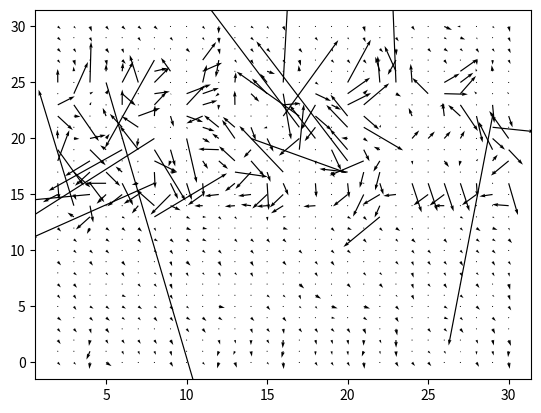

This figure's Python source:
import numpy as np
import matplotlib.pyplot as mplt

nx = 31; ny = 31
omega = 1.0; density = 1.0; t1 = 4.0/9.0; t2 = 1.0/9.0; t3 = 1.0/36.0; cSq = 1.0/3.0; dU = 1.0e-7

F = np.ones([nx, ny, 9]); F *= density/9.0; Feq = np.zeros_like(F)

BOUND = np.random.rand(nx, ny); BOUND[BOUND > 0.6] = 1.0; BOUND[BOUND != 1.0] = 0.0
boundIndices = np.nonzero(BOUND)
print(boundIndices[0])
print(boundIndices[1])

reflectOrder = [0, 1, 2, 3, 4, 5, 6, 7]; reflectedOrder = [4, 5, 6, 7, 0, 1, 2, 3]

toReflect = np.zeros_like(F)
for i in range(9):
    toReflect[:, :, i] = np.copy(BOUND)
reflected = np.copy(toReflect)

bouncedBack = np.zeros_like(F)

indicesOne = np.array(range(1, nx + 1), dtype=np.int8); indicesOne = indicesOne%nx
indicesTwo = np.array(range(ny - 1, ny*2 - 1), dtype=np.int8); indicesTwo = indicesTwo%ny
indicesThree = np.array(range(nx - 1, nx*2 - 1), dtype=np.int8); indicesThree = indicesThree%nx
indicesFour = np.array(range(1, ny + 1), dtype=np.int8); indicesFour = indicesFour%ny

for j in range(100):

    #propogation Step
    F[:, :, 3] = F[indicesOne, indicesTwo, 3]
    F[:, :, 2] = F[:, indicesTwo, 2]
    F[:, :, 1] = F[indicesThree, indicesTwo, 1]
    F[:, :, 4] = F[indicesOne, :, 4]
    F[:, :, 0] = F[indicesThree, :, 0]
    F[:, :, 5] = F[indicesOne, indicesFour, 5]
    F[:, :, 6] = F[:, indicesFour, 6]
    F[:, :, 7] = F[indicesThree, indicesFour, 7]

    #save densities to reflect at next time step
    bouncedBack.fill(0.0)
    for i in reflectOrder:
        #bouncedBack[BOUND == 1.0, i] = F[BOUND == 1.0, i]
        bouncedBack[boundIndices[0], boundIndices[1], i] = F[boundIndices[0], boundIndices[1], i] 

    DENSITY = np.sum(F, 2)
    uX = ( np.sum(F[:, :, [1, 2, 8]], 2) - np.sum(F[:, :, [4, 5, 6]], 2) ) / DENSITY
    uY = ( np.sum(F[:, :, [2, 3, 4]], 2) - np.sum(F[:, :, [6, 7, 8]], 2) ) / DENSITY
 
    #Boundary conditions
    #increase inlet pressure over time
    uX[0, :] += dU
    #set obstacle densities and velocities to 0.0
    #uX[BOUND == 1.0] = 0.0; uY[BOUND == 1.0] = 0.0; DENSITY[BOUND == 1.0] = 0.0
    uX[boundIndices[0], boundIndices[1]] = 0.0; uY[boundIndices[0], boundIndices[1]] = 0.0; DENSITY[boundIndices[0], boundIndices[1]] = 0.0

    #constants for Equillibrium calculation
    uSq = uX**2.0 + uY**2.0; uSqTemp = uSq/(2.0*cSq)
    uC2 = uX + uY; uC4 = uY - uX; uC6 = -1.0*uC2; uC8 = -1.0*uC4

    #Center equillibrium
    Feq[:, :, 8] = t1 * DENSITY * (1.0 - uSqTemp)
    #Nearest neighbors
    tDENSITY = t2 * DENSITY
    feqX = tDENSITY * (1.0 + uX/cSq + 0.5*(uX/cSq)**2.0 - uSqTemp)
    feqY = tDENSITY * (1.0 - uY/cSq + 0.5*(uY/cSq)**2.0 - uSqTemp)
    Feq[:, :, 0] = feqX; Feq[:, :, 2] = feqX
    Feq[:, :, 4] = feqY; Feq[:, :, 6] = feqY
    #Next-nearest
    tDENSITY = t3 * DENSITY
    Feq[:, :, 1] = tDENSITY * (1.0 + uC2/cSq + 0.5*(uC2/cSq)**2.0 - uSqTemp)
    Feq[:, :, 3] = tDENSITY * (1.0 + uC4/cSq + 0.5*(uC4/cSq)**2.0 - uSqTemp)
    Feq[:, :, 5] = tDENSITY * (1.0 + uC6/cSq + 0.5*(uC6/cSq)**2.0 - uSqTemp)
    Feq[:, :, 7] = tDENSITY * (1.0 + uC8/cSq + 0.5*(uC8/cSq)**2.0 - uSqTemp)
    #relaxation towards equillibrium
    F = omega*Feq + (1.0 - omega)*F

    for i in range(8):
        F[boundIndices[0], boundIndices[1], reflectedOrder[i]] = bouncedBack[boundIndices[0], boundIndices[1], reflectOrder[i]] 
    
    print(j)

X, Y = np.meshgrid(range(nx), range(ny))

print(uX)

mplt.quiver(range(2,nx), range(ny), uX[2:nx, :].T, uY[2:ny, :].T)
mplt.show()